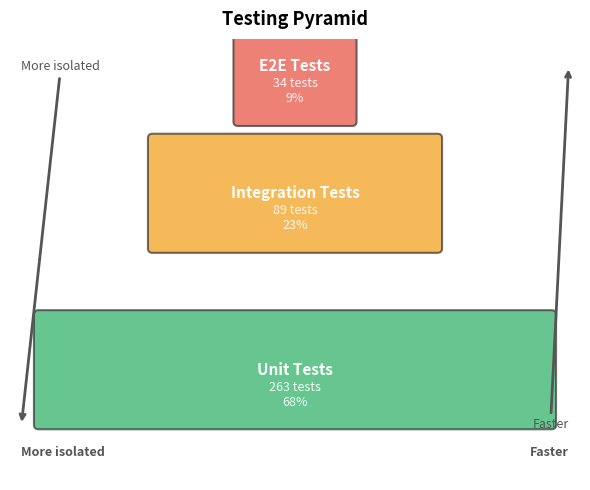

The matplotlib source for this figure: (Note: this script raises an exception after producing the figure.)
import matplotlib.pyplot as plt
import matplotlib.patches as mpatches
import numpy as np

plt.rcParams.update({
    'font.family': 'sans-serif',
    'font.size': 10,
    'axes.facecolor': '#FAFAFA',
    'figure.facecolor': 'white',
    'axes.edgecolor': '#CCCCCC',
})

OUT = '/Users/youssefbahy/Documents/Training/NexaLearnFullProject/newbook/images'

# ============================================================
# Figure 5.1: Testing Pyramid
# ============================================================
fig, ax = plt.subplots(figsize=(6, 5))
ax.set_xlim(0, 10)
ax.set_ylim(0, 8)
ax.axis('off')

# Pyramid tiers
tiers = [
    (4.0, 6.5, 2.0, 'E2E Tests', '#E74C3C', '34 tests\n9%'),
    (2.5, 4.2, 5.0, 'Integration Tests', '#F39C12', '89 tests\n23%'),
    (0.5, 1.0, 9.0, 'Unit Tests', '#27AE60', '263 tests\n68%'),
]

for x, y, w, label, color, detail in tiers:
    h = 2.0
    rect = mpatches.FancyBboxPatch((x, y), w, h,
                                    boxstyle="round,pad=0.08",
                                    facecolor=color, alpha=0.7, ec='#333', lw=1.5)
    ax.add_patch(rect)
    ax.text(x + w/2, y + h/2, label, ha='center', va='center',
            fontsize=11, fontweight='bold', color='white')
    ax.text(x + w/2, y + h/2 - 0.45, detail, ha='center', va='center',
            fontsize=9, color='white', alpha=0.9)

# Arrow labels on the side
ax.annotate('Faster', xy=(9.8, 7.5), xytext=(9.8, 1.0),
            arrowprops=dict(arrowstyle='->', color='#555', lw=2),
            fontsize=9, color='#555', va='center', ha='right')
ax.text(9.8, 0.5, 'Faster', ha='right', va='center', fontsize=9, color='#555', fontweight='bold')

ax.annotate('More isolated', xy=(0.2, 1.0), xytext=(0.2, 7.5),
            arrowprops=dict(arrowstyle='->', color='#555', lw=2),
            fontsize=9, color='#555', va='center', ha='left')
ax.text(0.2, 0.5, 'More isolated', ha='left', va='center', fontsize=9, color='#555', fontweight='bold')

ax.set_title('Testing Pyramid', fontsize=13, fontweight='bold', pad=10)
plt.tight_layout()
plt.savefig(f'{OUT}/testing_pyramid.png', dpi=180, bbox_inches='tight')
plt.close()
print('Generated testing_pyramid.png')


# ============================================================
# Figure 5.2: E2E Enrollment Flow Sequence Diagram
# ============================================================
fig, ax = plt.subplots(figsize=(10, 7))
ax.set_xlim(0, 12)
ax.set_ylim(0, 9)
ax.axis('off')

# Lifelines
lifelines = [
    (2.0, 'Test', '#333'),
    (4.5, 'Auth\nModule', '#2980B9'),
    (6.5, 'Payment\nModule', '#8E44AD'),
    (8.5, 'Enrollment\nModule', '#27AE60'),
    (10.5, 'Database', '#D35400'),
]

for x, label, color in lifelines:
    ax.plot([x, x], [1.5, 8.0], color=color, lw=1.5, linestyle='--', alpha=0.5)
    rect = mpatches.FancyBboxPatch((x-0.8, 7.0), 1.6, 1.0,
                                    boxstyle="round,pad=0.08",
                                    facecolor=color, alpha=0.15, ec=color, lw=1.5)
    ax.add_patch(rect)
    ax.text(x, 7.5, label, ha='center', va='center', fontsize=7.5, fontweight='bold', color=color)

# Messages: (y, from_x, to_x, label, arrow_direction)
messages = [
    (6.5, 2.0, 4.5, 'POST /auth/register (email, password)', 'right'),
    (6.0, 4.5, 10.5, 'INSERT user (tx)', 'right'),
    (5.7, 10.5, 2.0, '201 Created + activation token', 'left'),

    (5.0, 2.0, 4.5, 'POST /auth/login (email, password)', 'right'),
    (4.7, 4.5, 10.5, 'SELECT user + password hash', 'right'),
    (4.4, 10.5, 2.0, '200 OK + access/refresh tokens', 'left'),

    (3.8, 2.0, 6.5, 'POST /payments/create-intent (courseId)', 'right'),
    (3.5, 6.5, 10.5, 'INSERT payment_intent', 'right'),
    (3.2, 10.5, 2.0, '201 { clientSecret }', 'left'),

    (2.6, 2.0, 6.5, 'POST /webhooks/stripe (payment_intent.succeeded)', 'right'),
    (2.3, 6.5, 10.5, 'UPDATE payment_intent → SUCCEEDED', 'right'),
    (2.0, 6.5, 8.5, 'DomainEvent: PaymentSucceeded', 'right'),
    (1.7, 8.5, 10.5, 'INSERT enrollment (ACTIVE)', 'right'),
]

for y, fx, tx, label, direction in messages:
    mx = (fx + tx) / 2
    if direction == 'right':
        ax.annotate('', xy=(tx-0.15, y), xytext=(fx+0.15, y),
                    arrowprops=dict(arrowstyle='->', color='#555', lw=1.0))
        ax.text(mx, y+0.15, label, ha='center', va='bottom', fontsize=6, color='#444', style='italic')
    else:
        ax.annotate('', xy=(fx+0.15, y), xytext=(tx-0.15, y),
                    arrowprops=dict(arrowstyle='->', color='#C0392B', lw=1.0))
        ax.text(mx, y-0.25, label, ha='center', va='top', fontsize=6, color='#C0392B', style='italic')

ax.set_title('E2E Test: Student Enrollment Flow', fontsize=12, fontweight='bold', pad=10)
plt.tight_layout()
plt.savefig(f'{OUT}/e2e_enrollment_flow.png', dpi=180, bbox_inches='tight')
plt.close()
print('Generated e2e_enrollment_flow.png')


# ============================================================
# Figure 5.3: Test Schedule Gantt Chart
# ============================================================
fig, ax = plt.subplots(figsize=(10, 6))

phases = [
    ('Unit: Framework Setup', 1, 1, '#27AE60'),
    ('Unit: Domain Entities (Auth/Courses/Media)', 1, 1, '#27AE60'),
    ('Unit: Domain Entities (Assessment/Payment)', 2, 1, '#27AE60'),
    ('Unit: Domain Entities (Remaining)', 2, 1, '#27AE60'),
    ('Unit: Domain Services', 2, 2, '#2ECC71'),
    ('Unit: Pure Function Tests', 3, 1, '#2ECC71'),
    ('Integration: Testcontainers Setup', 3, 1, '#F39C12'),
    ('Integration: DB Tests (Auth/Courses)', 4, 1, '#F39C12'),
    ('Integration: DB Tests (Payment)', 4, 1, '#F39C12'),
    ('Integration: Outbox Processor', 4, 1, '#F39C12'),
    ('Integration: Cross-Module', 5, 1, '#F39C12'),
    ('E2E: Test Bootstrap', 5, 0.5, '#E74C3C'),
    ('E2E: Auth & Course Flows', 5, 0.5, '#E74C3C'),
    ('E2E: AI Pipeline & Payment', 6, 0.5, '#E74C3C'),
    ('E2E: Remaining Flows', 6, 0.5, '#E74C3C'),
    ('Coverage Report & CI', 6, 1, '#8E44AD'),
]

for i, (label, start, dur, color) in enumerate(phases):
    ax.barh(i, dur, left=start, height=0.6, color=color, alpha=0.8, ec='#333', lw=0.5)
    ax.text(start + 0.05, i, label, va='center', fontsize=8)

ax.set_xlim(0.5, 7.5)
ax.set_ylim(-1, len(phases))
ax.set_yticks([])
ax.set_xticks(range(1, 8))
ax.set_xticklabels([f'Week {i}' for i in range(1, 8)], fontsize=9)
ax.set_xlabel('Development Week', fontsize=10)

legend_elements = [
    mpatches.Patch(color='#27AE60', alpha=0.8, label='Unit Tests'),
    mpatches.Patch(color='#F39C12', alpha=0.8, label='Integration Tests'),
    mpatches.Patch(color='#E74C3C', alpha=0.8, label='E2E Tests'),
    mpatches.Patch(color='#8E44AD', alpha=0.8, label='CI / Reporting'),
]
ax.legend(handles=legend_elements, loc='lower right', fontsize=9)

ax.set_title('Testing Schedule — Gantt Chart', fontsize=12, fontweight='bold', pad=10)
ax.spines['top'].set_visible(False)
ax.spines['right'].set_visible(False)

plt.tight_layout()
plt.savefig(f'{OUT}/test_schedule_gantt.png', dpi=180, bbox_inches='tight')
plt.close()
print('Generated test_schedule_gantt.png')
